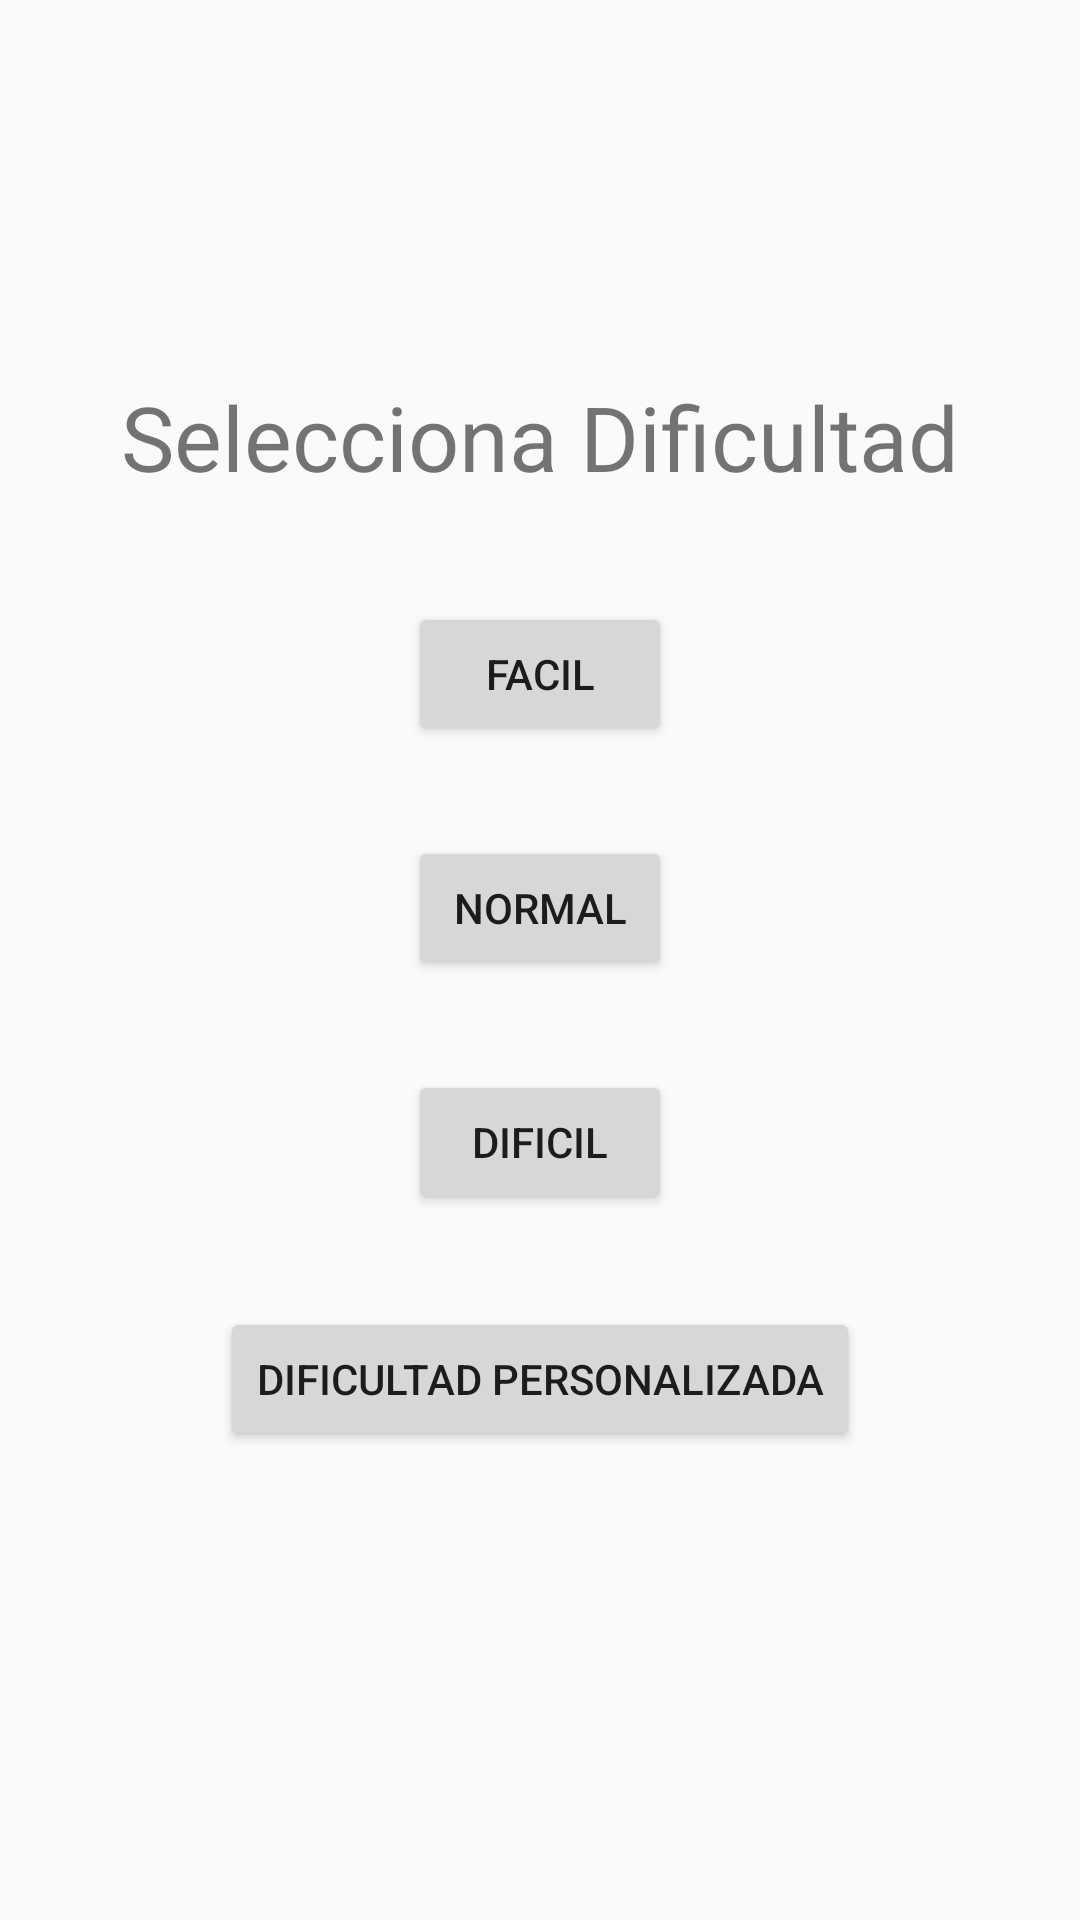

Layout XML and referenced resources for this Android screen:
<!-- AndroidManifest.xml: application theme Theme.Buscaminas -->
<!-- res/layout/fragment_settings.xml -->
<?xml version="1.0" encoding="utf-8"?>
<FrameLayout xmlns:android="http://schemas.android.com/apk/res/android"
    xmlns:tools="http://schemas.android.com/tools"
    android:layout_width="match_parent"
    android:layout_height="match_parent"
    tools:context=".SettingsFragment">

    

    <LinearLayout
        android:layout_width="wrap_content"
        android:layout_height="wrap_content"
        android:layout_gravity="center"
        android:gravity="center"
        android:orientation="vertical"
        >

        <TextView
            android:id="@+id/dificultySet"
            android:layout_width="wrap_content"
            android:layout_height="wrap_content"
            android:layout_marginBottom="20dp"
            android:text="Selecciona Dificultad"
            android:textColor="@color/accent_1_light"
            android:textSize="30dp" />

        <Button
            android:id="@+id/buttonFacil"
            android:layout_width="wrap_content"
            android:layout_height="wrap_content"
            android:layout_margin="15dp"
            android:text="Facil" />

        <Button
            android:id="@+id/buttonNormal"
            android:layout_width="wrap_content"
            android:layout_height="wrap_content"
            android:layout_margin="15dp"
            android:text="Normal" />

        <Button
            android:id="@+id/buttonDificil"
            android:layout_width="wrap_content"
            android:layout_height="wrap_content"
            android:layout_margin="15dp"
            android:text="Dificil" />

        <LinearLayout
            android:layout_width="match_parent"
            android:layout_height="match_parent"
            android:orientation="vertical"
            android:layout_gravity="center"
            android:padding="16dp">

            
            <Button
                android:id="@+id/btnToggleForm"
                android:layout_width="wrap_content"
                android:layout_height="wrap_content"
                android:layout_gravity="center"
                android:gravity="center"
                android:layout_marginBottom="15dp"
                android:text="Dificultad personalizada" />

            
            <LinearLayout
                android:id="@+id/layoutForm"
                android:layout_width="match_parent"
                android:layout_height="wrap_content"
                android:orientation="vertical"
                android:visibility="gone"
                android:paddingTop="16dp">

                
                <EditText
                    android:id="@+id/inputRows"
                    android:layout_width="match_parent"
                    android:layout_height="wrap_content"
                    android:hint="Número de Filas"
                    android:inputType="number" />

                
                <EditText
                    android:id="@+id/inputMines"
                    android:layout_width="match_parent"
                    android:layout_height="wrap_content"
                    android:hint="Número de minas"
                    android:inputType="number" />

                
                <Button
                    android:id="@+id/btnSubmit"
                    android:layout_width="match_parent"
                    android:layout_height="wrap_content"
                    android:text="Guardar" />
            </LinearLayout>

        </LinearLayout>



    </LinearLayout>


</FrameLayout>
<!-- resources referenced by this layout -->
<resources>
  <style name="Theme.Buscaminas" parent="Base.Theme.Buscaminas" />
  <style name="Base.Theme.Buscaminas" parent="Theme.AppCompat.Light.NoActionBar">
          
  
  
      </style>
</resources>
